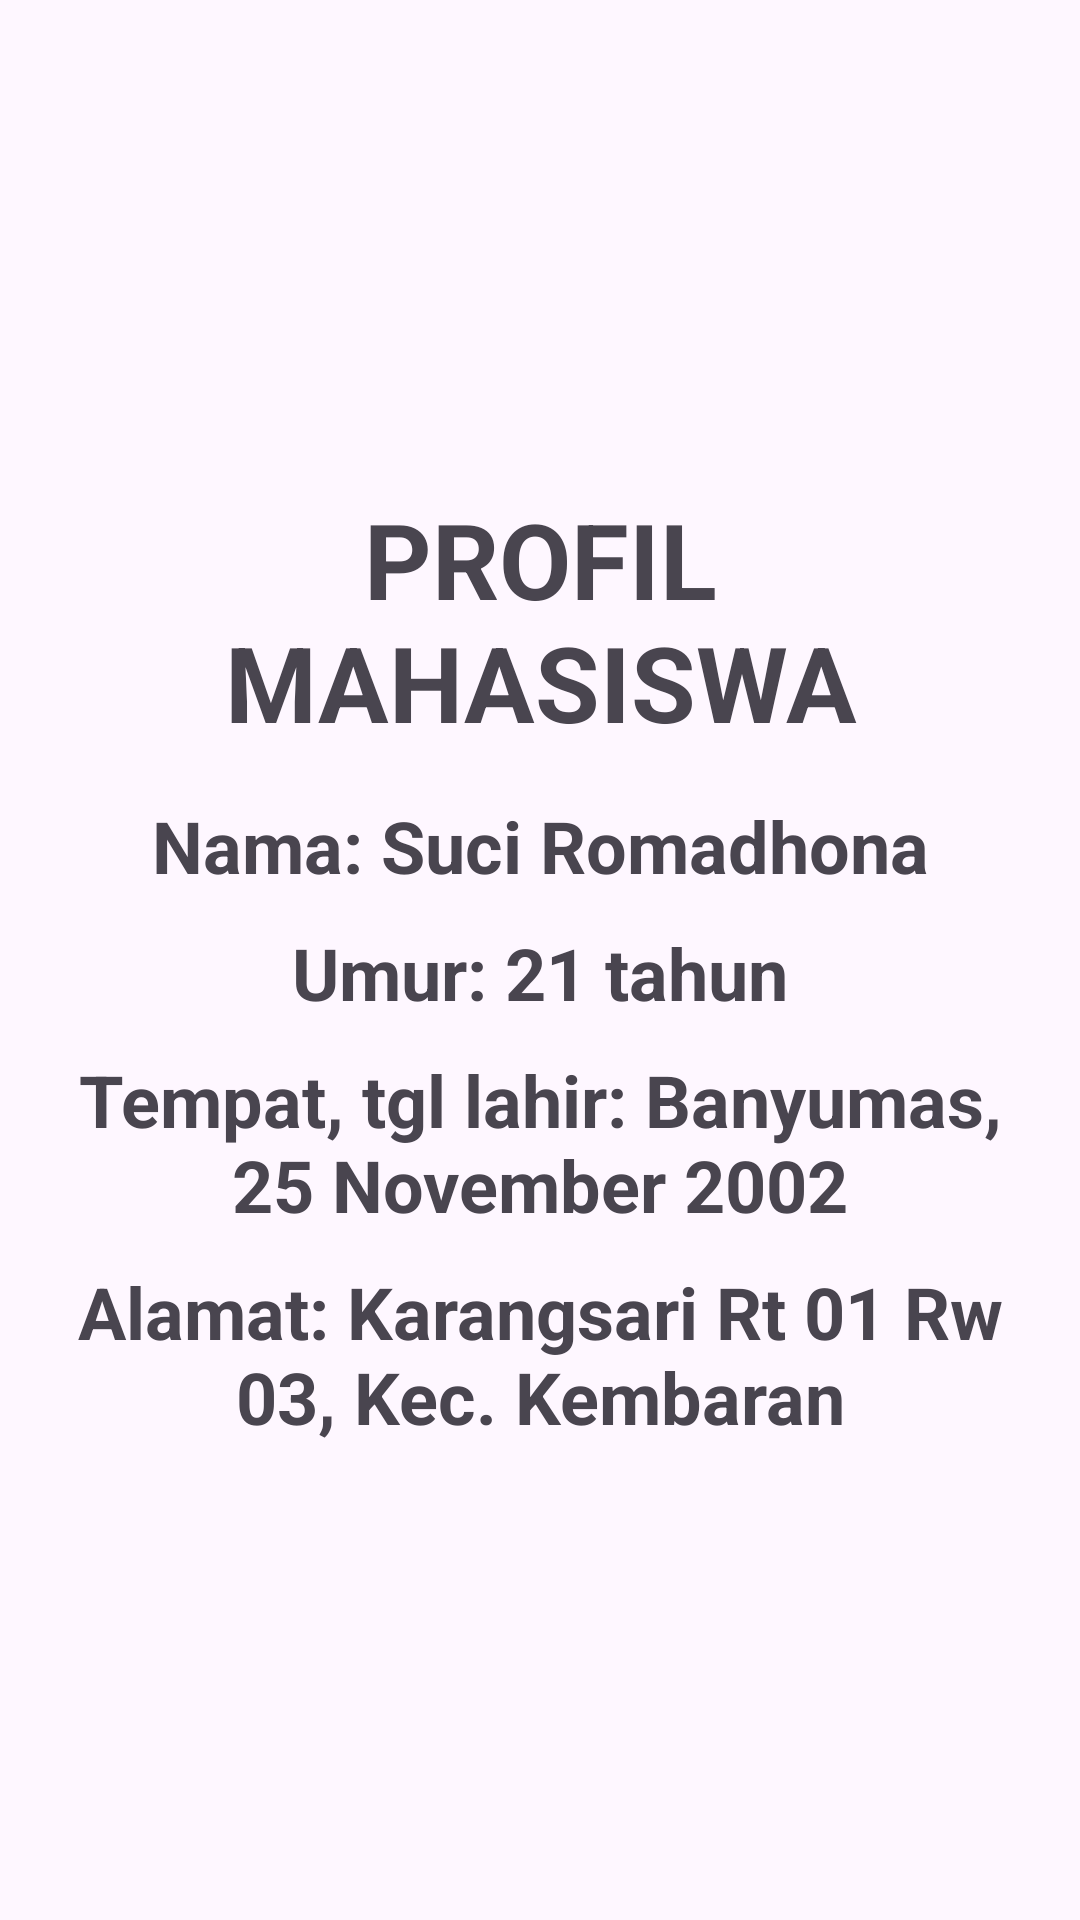

Android layout source for this screen:
<!-- AndroidManifest.xml: application theme Theme.IntentNew -->
<!-- res/layout/activity_main2.xml -->
<?xml version="1.0" encoding="utf-8"?>
<LinearLayout xmlns:android="http://schemas.android.com/apk/res/android"
    xmlns:app="http://schemas.android.com/apk/res-auto"
    xmlns:tools="http://schemas.android.com/tools"
    android:id="@+id/main"
    android:layout_width="match_parent"
    android:layout_height="match_parent"
    android:orientation="vertical"
    android:padding="20dp"
    android:gravity="center"
    tools:context=".MainActivity2">

    <TextView
        android:layout_width="match_parent"
        android:layout_height="wrap_content"
        android:gravity="center"
        android:padding="10dp"
        android:textStyle="bold"
        android:textSize="35sp"
        android:text="PROFIL MAHASISWA"/>

    <TextView
        android:layout_width="match_parent"
        android:layout_height="wrap_content"
        android:gravity="center"
        android:padding="5dp"
        android:textSize="24sp"
        android:textStyle="bold"
        android:text="Nama: Suci Romadhona"/>

    <TextView
        android:layout_width="match_parent"
        android:layout_height="wrap_content"
        android:gravity="center"
        android:padding="5dp"
        android:textSize="24sp"
        android:textStyle="bold"
        android:text="Umur: 21 tahun"/>


    <TextView
        android:layout_width="match_parent"
        android:layout_height="wrap_content"
        android:gravity="center"
        android:padding="5dp"
        android:textSize="24sp"
        android:textStyle="bold"
        android:text="Tempat, tgl lahir: Banyumas, 25 November 2002"/>

    <TextView
        android:layout_width="match_parent"
        android:layout_height="wrap_content"
        android:gravity="center"
        android:padding="5dp"
        android:textSize="24sp"
        android:textStyle="bold"
        android:text="Alamat: Karangsari Rt 01 Rw 03, Kec. Kembaran"/>


</LinearLayout>
<!-- resources referenced by this layout -->
<resources>
  <style name="Theme.IntentNew" parent="Base.Theme.IntentNew" />
  <style name="Base.Theme.IntentNew" parent="Theme.Material3.DayNight.NoActionBar">
          
          
      </style>
</resources>
